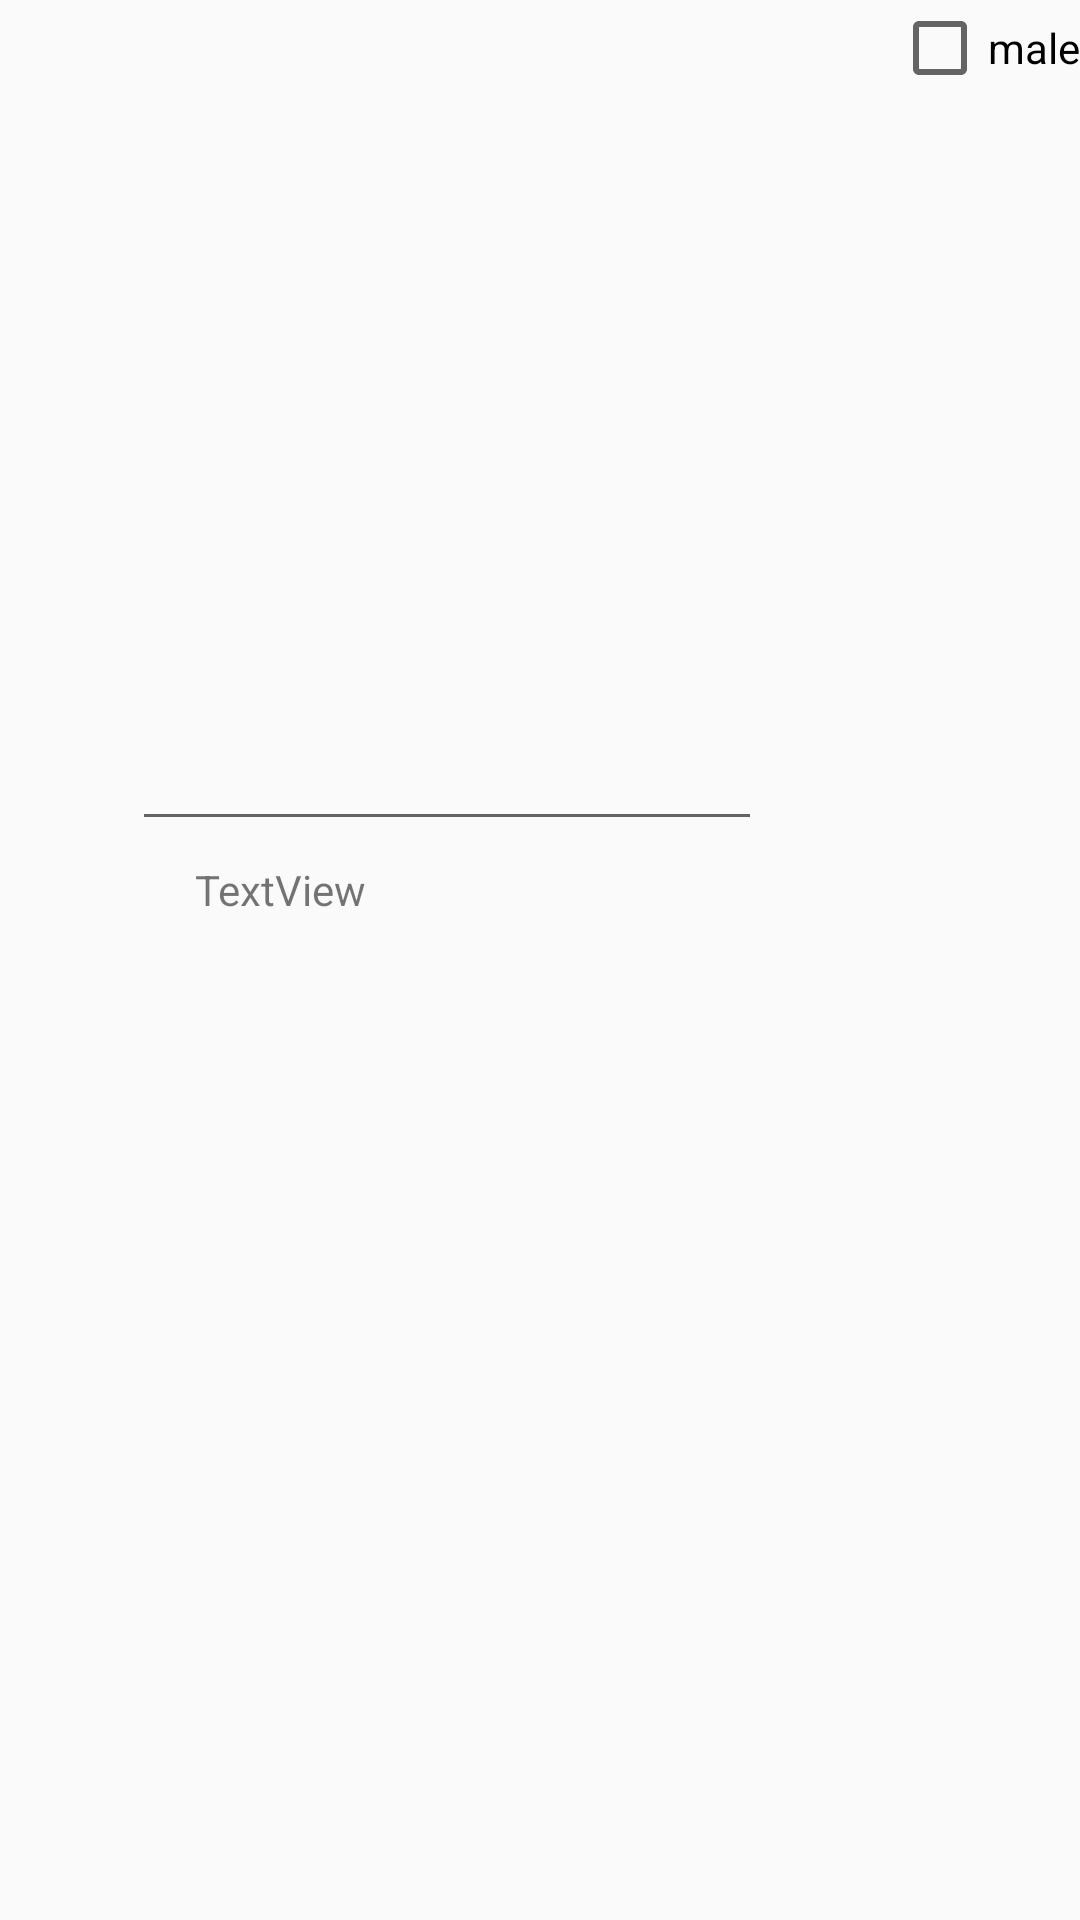

Here is an Android app screen rendered from its layout file. Give the layout XML and the strings, colors and styles it references.
<!-- AndroidManifest.xml: activity theme Theme.DesingLogin -->
<!-- res/layout/activity_main.xml -->
<?xml version="1.0" encoding="utf-8"?>
<androidx.constraintlayout.widget.ConstraintLayout xmlns:android="http://schemas.android.com/apk/res/android"
    xmlns:app="http://schemas.android.com/apk/res-auto"
    xmlns:tools="http://schemas.android.com/tools"
    android:layout_width="match_parent"
    android:layout_height="match_parent"
    tools:context=".MainActivity2">

    <EditText
        android:id="@+id/editTextTextMultiLine"
        android:layout_width="wrap_content"
        android:layout_height="wrap_content"
        android:ems="10"
        android:gravity="start|top"
        android:inputType="textMultiLine"
        app:layout_constraintBottom_toBottomOf="parent"
        app:layout_constraintEnd_toEndOf="parent"
        app:layout_constraintHorizontal_bias="0.293"
        app:layout_constraintStart_toStartOf="parent"
        app:layout_constraintTop_toTopOf="parent"
        app:layout_constraintVertical_bias="0.399" />

    <TextView
        android:id="@+id/textView"
        android:layout_width="230dp"
        android:layout_height="66dp"
        android:text="TextView"
        app:layout_constraintBottom_toBottomOf="parent"
        app:layout_constraintEnd_toEndOf="parent"
        app:layout_constraintStart_toStartOf="parent"
        app:layout_constraintTop_toTopOf="parent" />

    <CheckBox
        android:layout_width="wrap_content"
        android:layout_height="wrap_content"
        android:text="male"
        app:layout_constraintEnd_toEndOf="parent"
        tools:ignore="MissingConstraints"></CheckBox>


</androidx.constraintlayout.widget.ConstraintLayout>
<!-- resources referenced by this layout -->
<resources>
  <style name="Theme.DesingLogin" parent="Theme.MaterialComponents.Light.NoActionBar.Bridge" />
</resources>
